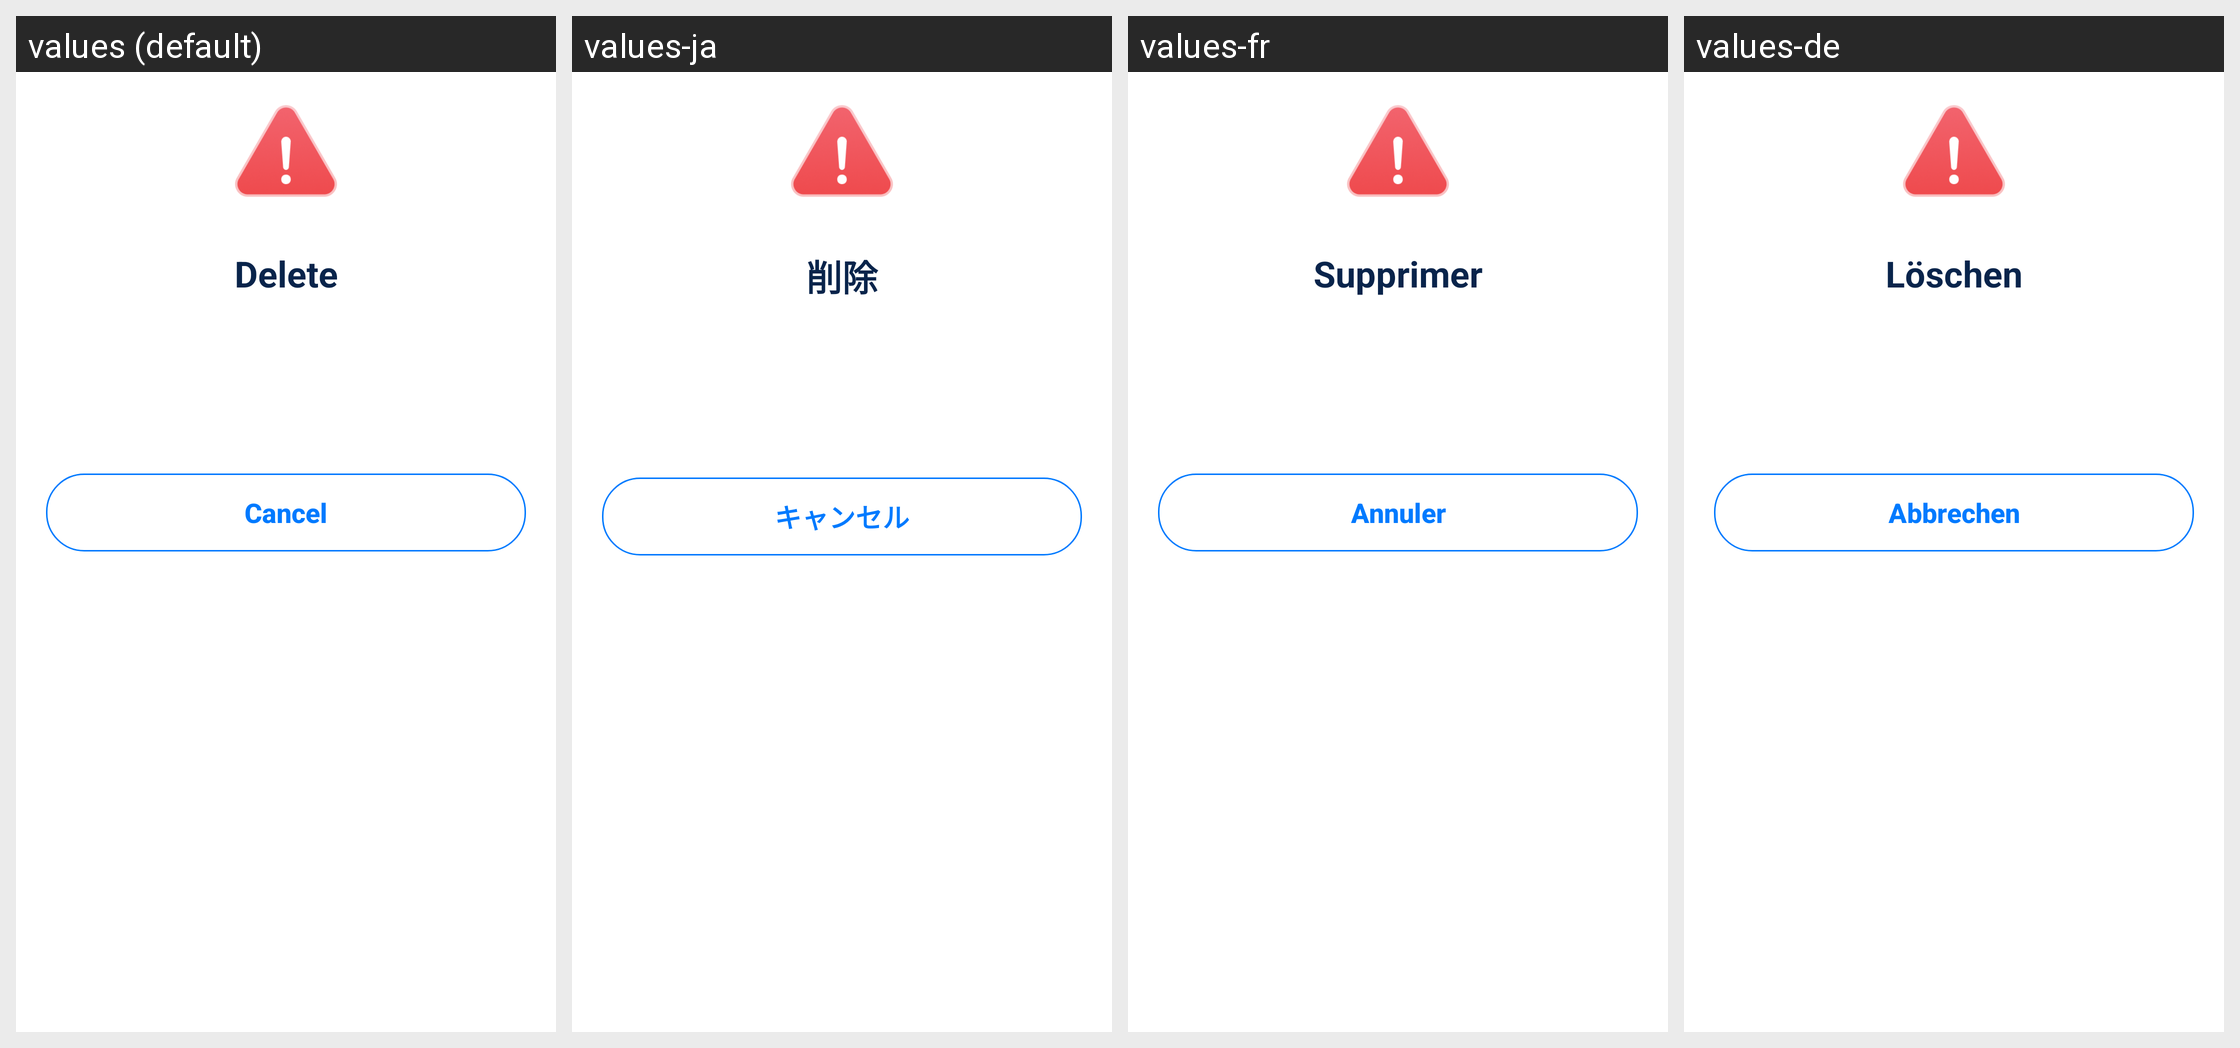

Strings drawn on this Android screen and how each of the app's shown locales translates them:
Android screen res/layout/dialog_cleanfile.xml rendered under 4 locales, left to right: values (default), values-ja, values-fr, values-de. Device: Nexus 5 (rendered at 1080×1920; each locale shown at half size, 540×960, under a caption strip naming it); theme Theme.TidyClean.
Other locales in the repository, not shown: values-es, values-it, values-ko.
Strings drawn on this screen, with the default value and each locale's value (text and hints the layout hard-codes, and strings that could not be matched under every locale, appear in the picture but are not listed):

delete
  values: Delete
  values-ja: 削除
  values-fr: Supprimer
  values-de: Löschen

cancel
  values: Cancel
  values-ja: キャンセル
  values-fr: Annuler
  values-de: Abbrechen
